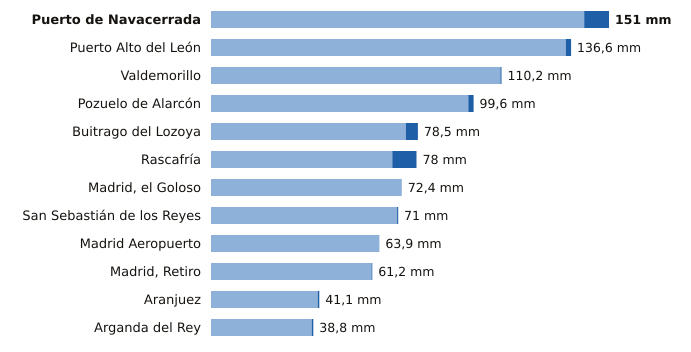

The table this chart was drawn from, first rows:
estacion, provincia, indicativo, mm_6_dias_anteriores, mm_hoy, mm_7_dias, horas_de_hoy
Puerto de Navacerrada, Madrid, 2462, 141.6, 9.4, 151.0, 21
Puerto Alto del León, Madrid, 3266A, 134.6, 2.0, 136.6, 21
Valdemorillo, Madrid, 3343Y, 109.8, 0.4, 110.2, 19
Pozuelo de Alarcón, Madrid, 3194Y, 97.6, 2.0, 99.6, 21
Buitrago del Lozoya, Madrid, 3110C, 73.9, 4.6, 78.5, 21
Rascafría, Madrid, 3104Y, 68.8, 9.2, 78.0, 21
Madrid, el Goloso, Madrid, 3126Y, 72.4, 0.0, 72.4, 18
San Sebastián de los Reyes, Madrid, 3125Y, 70.6, 0.4, 71.0, 21
Madrid Aeropuerto, Madrid, 3129, 63.9, 0.0, 63.9, 21
Madrid, Retiro, Madrid, 3195, 60.9, 0.3, 61.2, 21
Aranjuez, Madrid, 3100B, 40.5, 0.6, 41.1, 21
Arganda del Rey, Madrid, 3182Y, 38.2, 0.6, 38.8, 19
